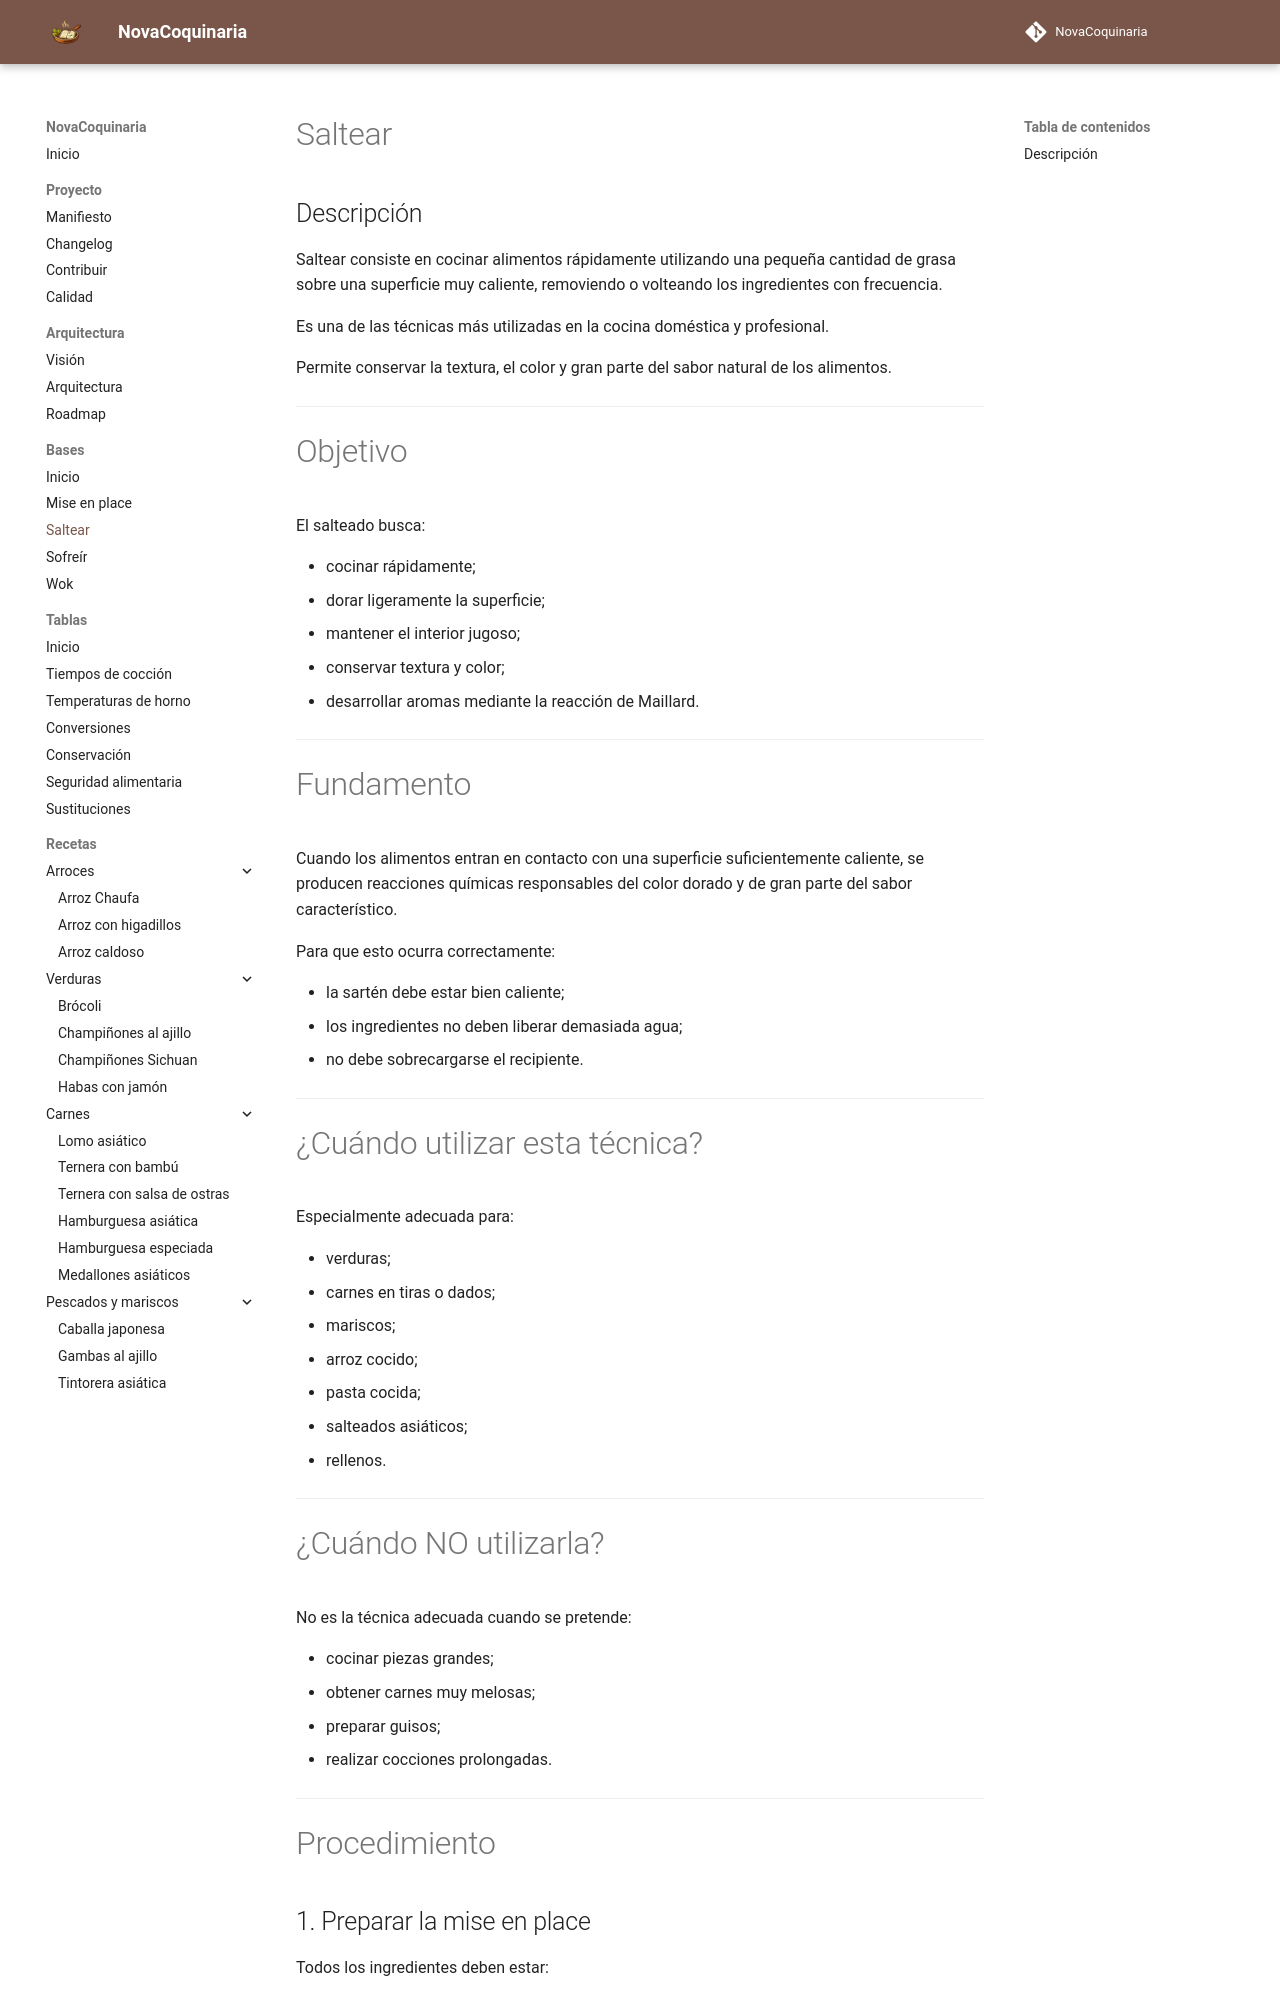

repository: fran-eliot/NovaCoquinaria · page: 00_Bases/03_Tecnicas/saltear.html · generator: mkdocs

---

id: BAS-0002
tipo: tecnica
titulo: Saltear
categoria: Técnicas
estado: estable
version: 1.0.0
ultima_revision: 2026-07-01
etiquetas:
- salteado
- sartén
- wok
- cocción rápida

---

# Saltear

## Descripción

Saltear consiste en cocinar alimentos rápidamente utilizando una pequeña cantidad de grasa sobre una superficie muy caliente, removiendo o volteando los ingredientes con frecuencia.

Es una de las técnicas más utilizadas en la cocina doméstica y profesional.

Permite conservar la textura, el color y gran parte del sabor natural de los alimentos.

---

# Objetivo

El salteado busca:

* cocinar rápidamente;
* dorar ligeramente la superficie;
* mantener el interior jugoso;
* conservar textura y color;
* desarrollar aromas mediante la reacción de Maillard.

---

# Fundamento

Cuando los alimentos entran en contacto con una superficie suficientemente caliente, se producen reacciones químicas responsables del color dorado y de gran parte del sabor característico.

Para que esto ocurra correctamente:

* la sartén debe estar bien caliente;
* los ingredientes no deben liberar demasiada agua;
* no debe sobrecargarse el recipiente.

---

# ¿Cuándo utilizar esta técnica?

Especialmente adecuada para:

* verduras;
* carnes en tiras o dados;
* mariscos;
* arroz cocido;
* pasta cocida;
* salteados asiáticos;
* rellenos.

---
